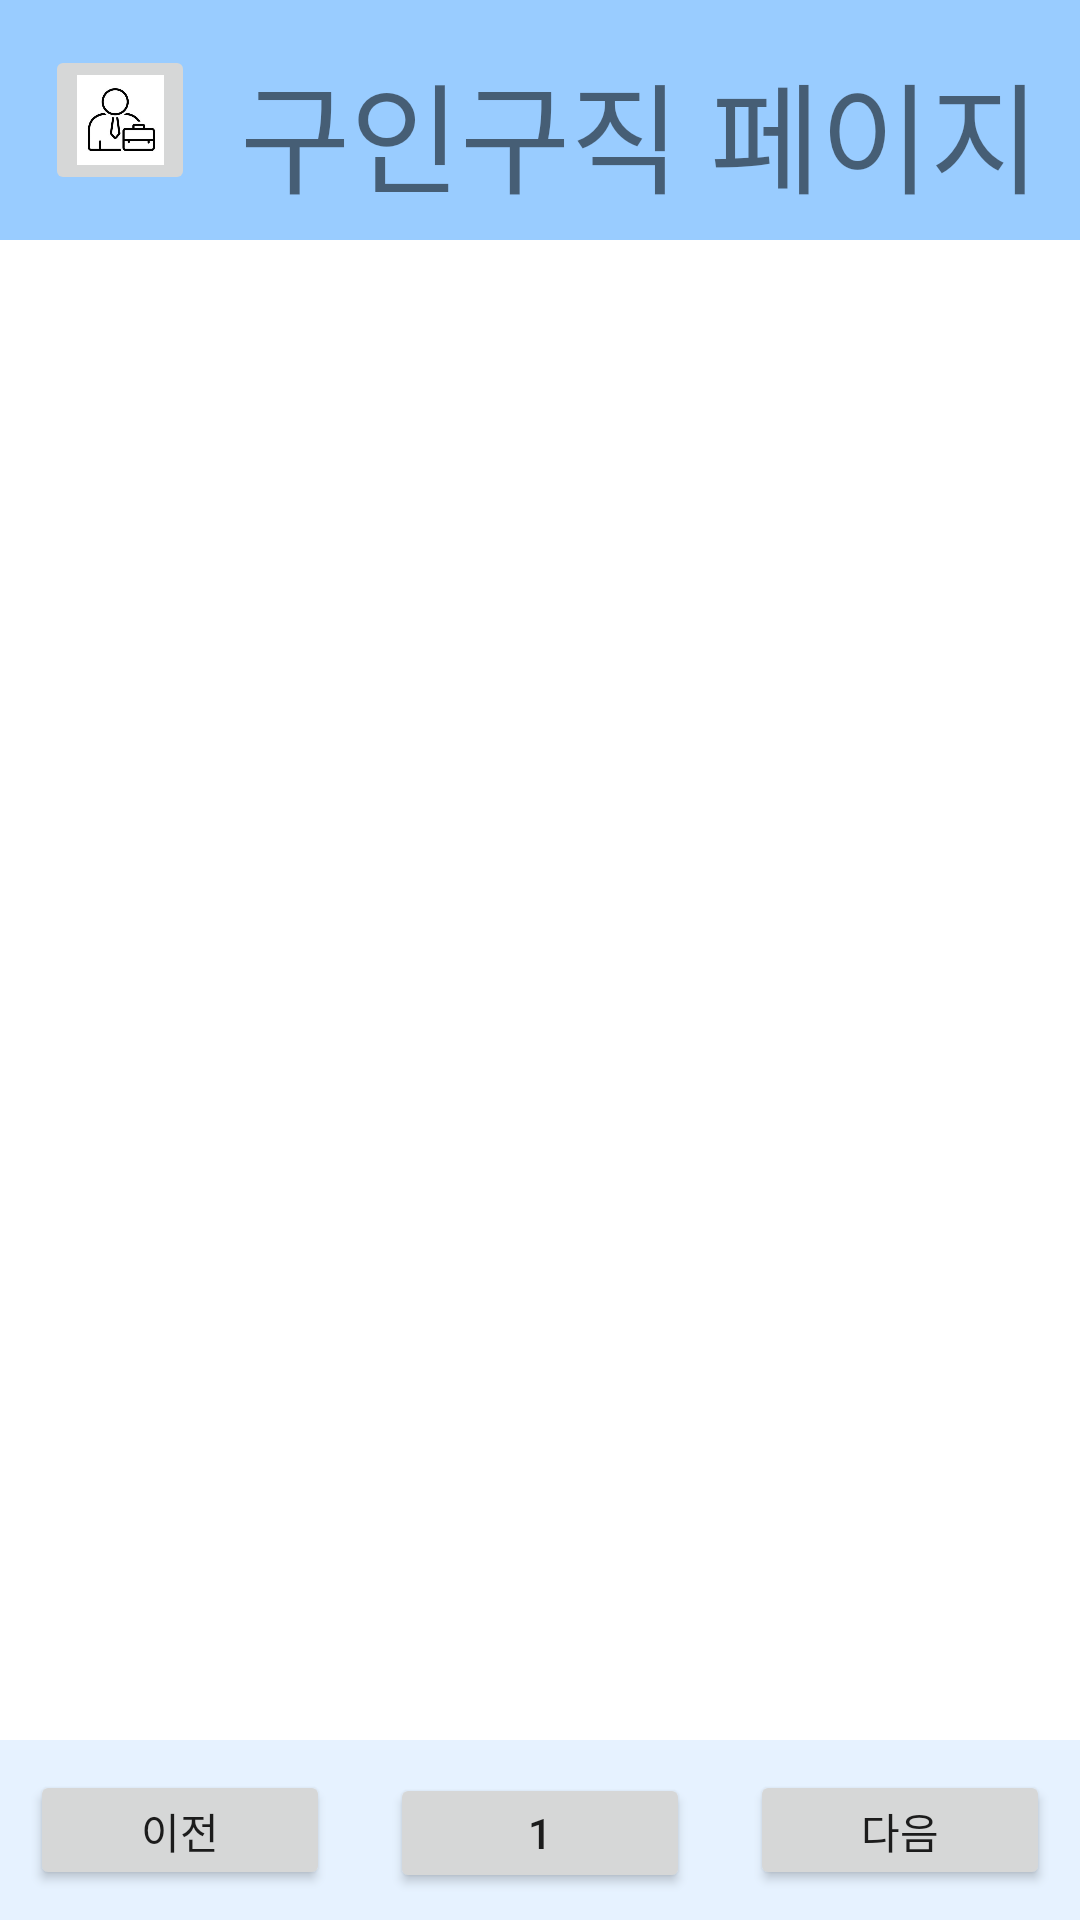

Android layout source for this screen:
<!-- AndroidManifest.xml: application theme Theme.JobOfDisabledApplication -->
<!-- res/layout/job.xml -->
<?xml version="1.0" encoding="utf-8"?>
<LinearLayout xmlns:android="http://schemas.android.com/apk/res/android"
    android:layout_width="match_parent"
    android:layout_height="match_parent"
    android:orientation="vertical">

    <LinearLayout
        android:layout_width="match_parent"
        android:layout_height="80dp"
        android:background="#99CCFF">

        <ImageButton
            android:id="@+id/btnInform"
            android:layout_width="50dp"
            android:layout_height="50dp"
            android:layout_margin="15dp"
            android:scaleType="centerCrop"
            android:src="@drawable/job" />

        <TextView
            android:layout_width="match_parent"
            android:layout_height="match_parent"
            android:layout_marginTop="15dp"
            android:layout_marginBottom="15dp"
            android:text="구인구직 페이지"
            android:textSize="40sp" />

    </LinearLayout>


    <LinearLayout
        android:layout_width="match_parent"
        android:layout_height="0dp"
        android:layout_weight="1">

        <ListView
            android:id="@+id/listview"
            android:layout_width="match_parent"
            android:layout_height="wrap_content" />

    </LinearLayout>

    <LinearLayout
        android:layout_width="match_parent"
        android:layout_height="60dp"
        android:background="#e6f2ff"
        android:orientation="horizontal">

        <Button
            android:layout_width="wrap_content"
            android:layout_height="wrap_content"
            android:layout_margin="10dp"
            android:layout_weight="1"
            android:id="@+id/prev"
            android:text="이전" />

        <Button
            android:layout_width="wrap_content"
            android:layout_height="wrap_content"
            android:layout_margin="10dp"
            android:layout_weight="1"
            android:id="@+id/nowPage"
            android:text="1" />


        <Button
            android:layout_width="wrap_content"
            android:layout_height="wrap_content"
            android:layout_margin="10dp"
            android:layout_weight="1"
            android:id="@+id/next"
            android:text="다음" />


    </LinearLayout>


</LinearLayout>
<!-- resources referenced by this layout -->
<resources>
  <!-- drawable job: png bitmap (drawable, 23204 bytes) -->
  <style name="Theme.JobOfDisabledApplication" parent="Theme.MaterialComponents.DayNight.DarkActionBar">
          
          <item name="colorPrimary">@color/purple_500</item>
          <item name="colorPrimaryVariant">@color/purple_700</item>
          <item name="colorOnPrimary">@color/white</item>
          
          <item name="colorSecondary">@color/teal_200</item>
          <item name="colorSecondaryVariant">@color/teal_700</item>
          <item name="colorOnSecondary">@color/black</item>
          
          <item name="android:statusBarColor" tools:targetApi="l">?attr/colorPrimaryVariant</item>
          
      </style>
  <!-- not gathered from this repository: default colours our renderer supplied (Android Studio template values) -->
  <color name="purple_500">#FF6200EE</color>
  <color name="purple_700">#FF3700B3</color>
  <color name="teal_200">#FF03DAC5</color>
  <color name="teal_700">#FF018786</color>
  <color name="black">#FF000000</color>
  <color name="white">#FFFFFFFF</color>
</resources>
